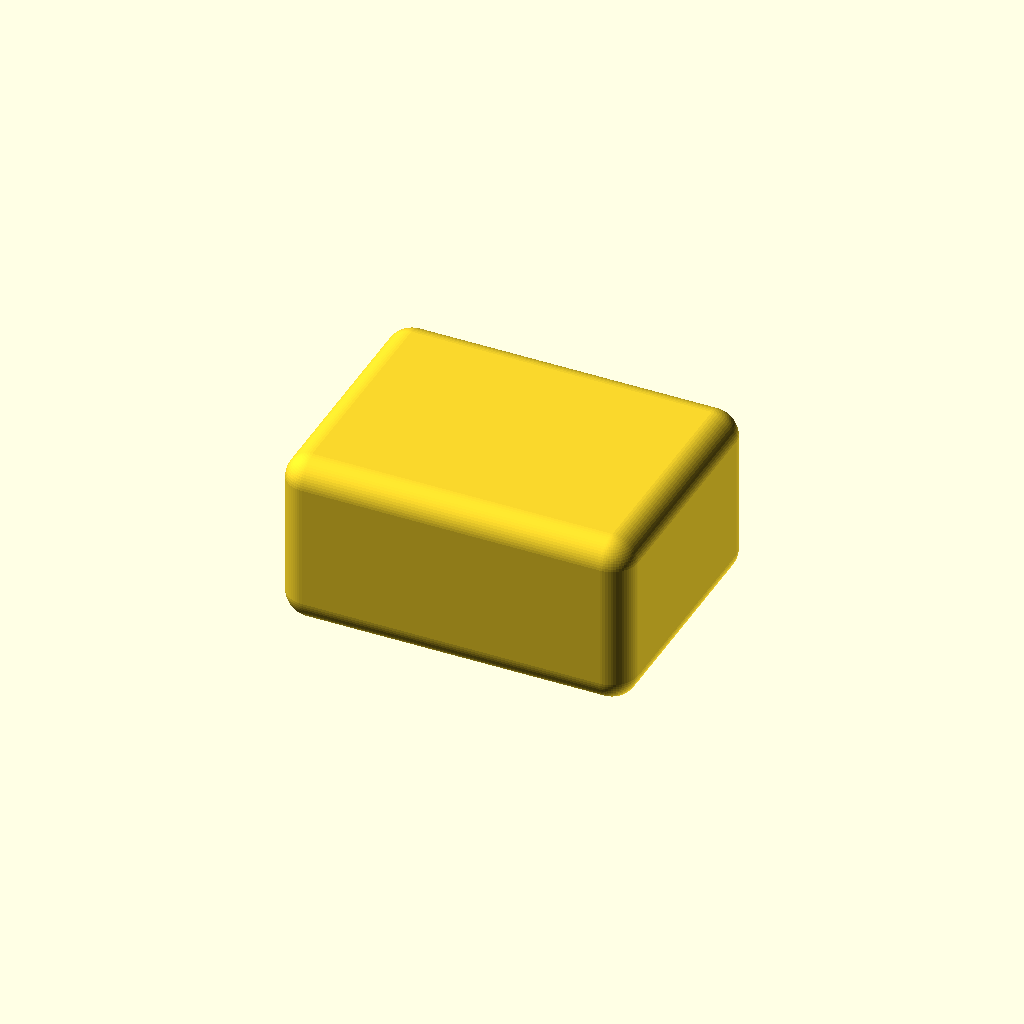
Cell 1: the model at its default parameters.
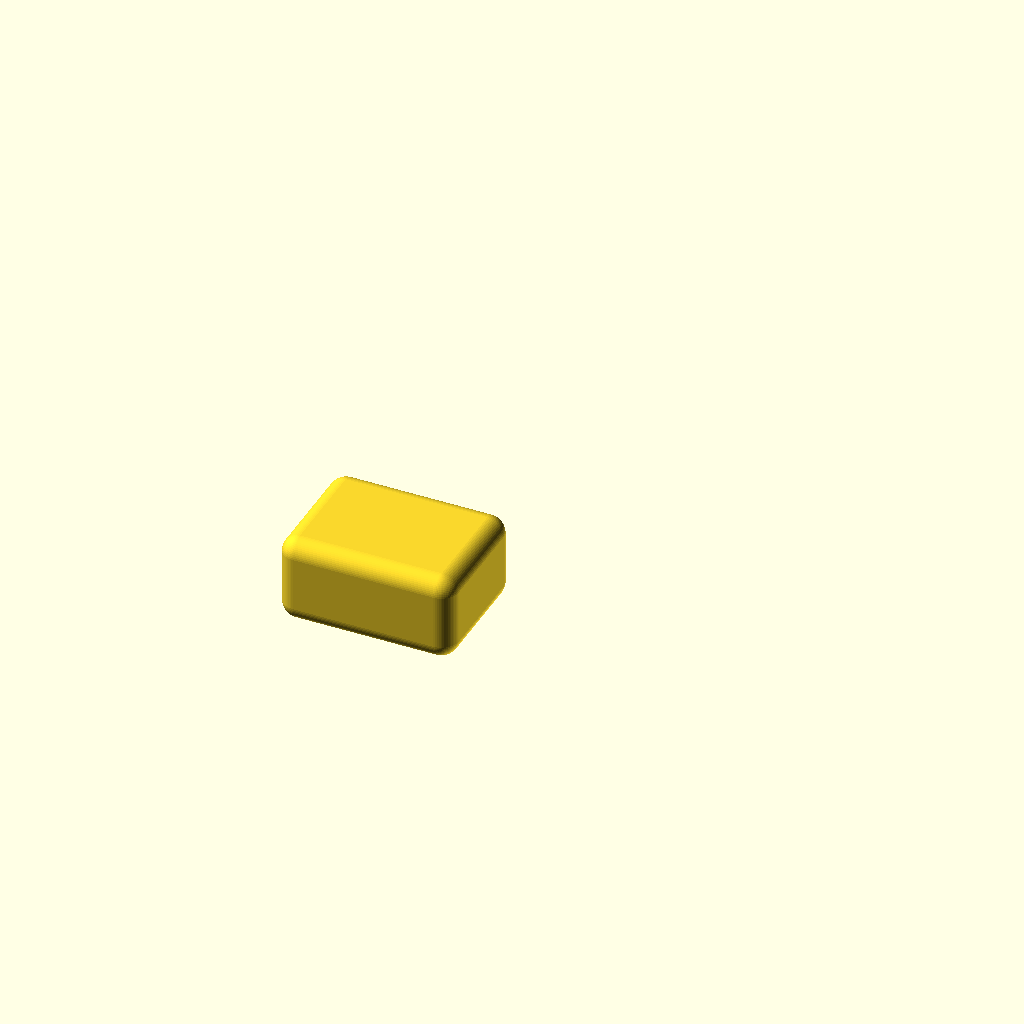
Cell 2: the "small" preset from the model's presets file.
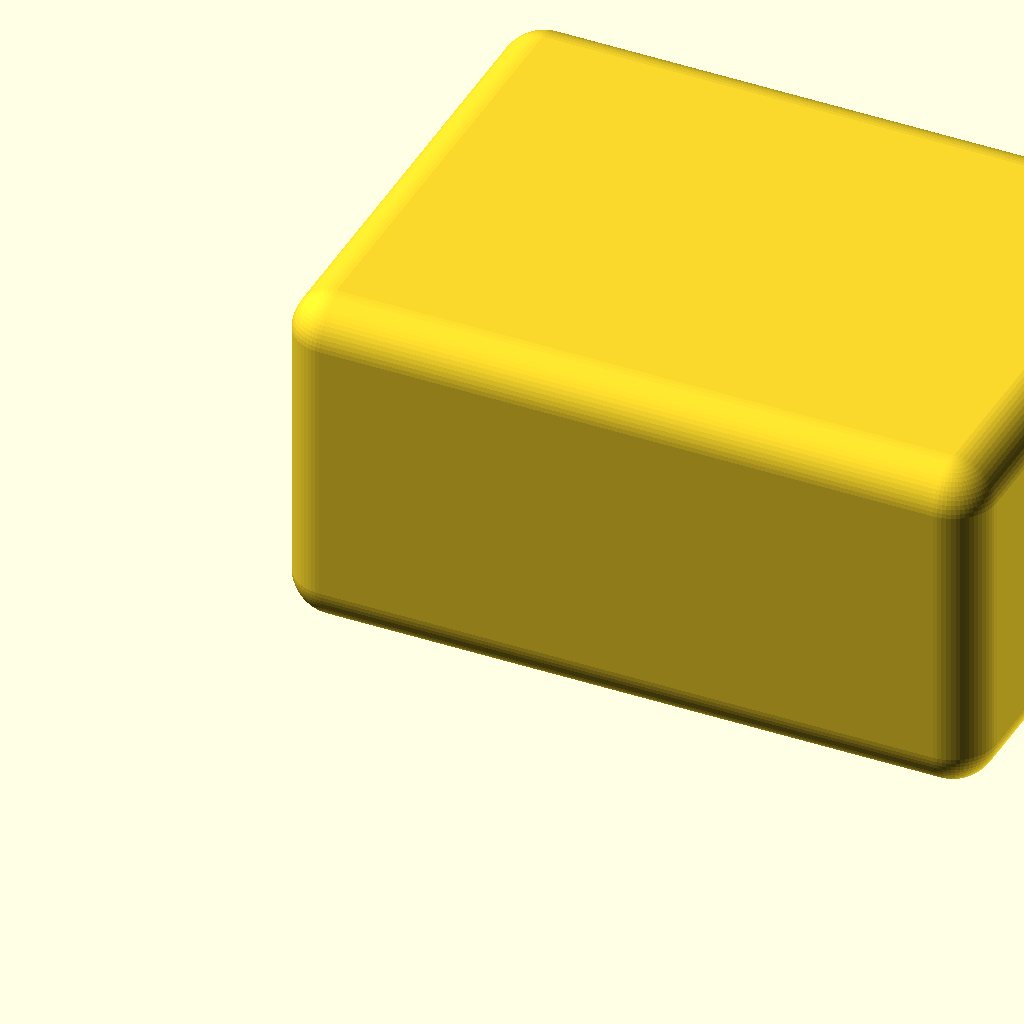
Cell 3: the "large" preset from the model's presets file.
One fixed orthographic camera (rotation 55°, 0°, 25°; colour scheme Cornfield) for every cell.
The OpenSCAD source (src/example.scad):
// Example parametric rounded box.
//
// Parameters are exposed to OpenSCAD's Customizer (and the build's variant
// matrix via src/example.json). Replace this file with your own designs.

/* [Box dimensions] */
box_w = 40;  // [10:200]
box_d = 30;  // [10:200]
box_h = 20;  // [5:100]

/* [Detail] */
radius = 3;  // [1:10]

$fn = 64;

module rounded_box(w, d, h, r) {
    hull() {
        for (x = [r, w - r], y = [r, d - r], z = [r, h - r])
            translate([x, y, z]) sphere(r);
    }
}

rounded_box(box_w, box_d, box_h, radius);
Parameter table extracted from the source (name, type, default, range or options):
box_w: number, default 40, range 10 to 200
box_d: number, default 30, range 10 to 200
box_h: number, default 20, range 5 to 100
radius: number, default 3, range 1 to 10
